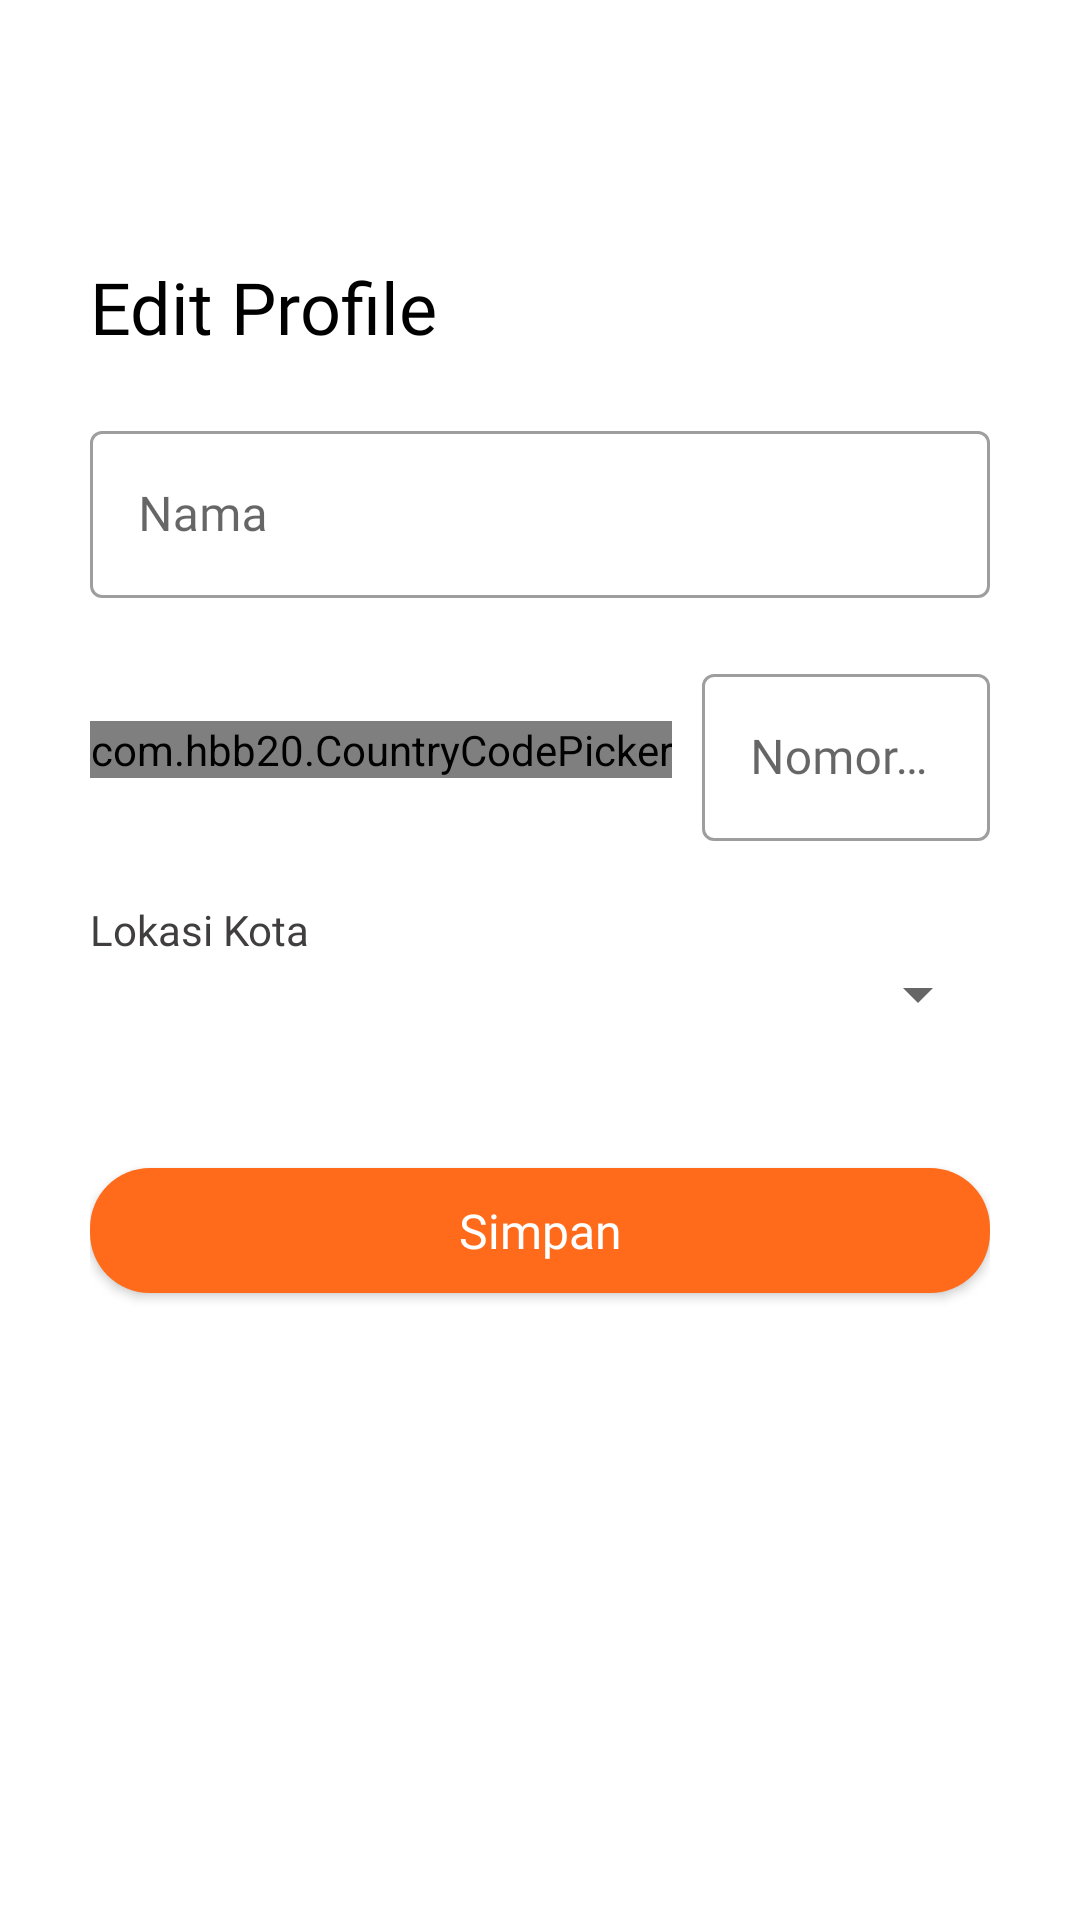

Produce the Android XML layout that renders to this screen, including the resource entries it uses.
<!-- AndroidManifest.xml: application theme Theme.TemanTravellingTourGuide -->
<!-- res/layout/activity_edit_profile.xml -->
<?xml version="1.0" encoding="utf-8"?>
<LinearLayout xmlns:android="http://schemas.android.com/apk/res/android"
    xmlns:tools="http://schemas.android.com/tools"
    android:layout_width="match_parent"
    android:layout_height="match_parent"
    xmlns:app="http://schemas.android.com/apk/res-auto"
    android:orientation="vertical"
    tools:context=".Activity.EditProfileActivity">

    <androidx.appcompat.widget.Toolbar
        android:id="@+id/toolbar"
        android:layout_width="match_parent"
        android:layout_height="wrap_content"/>

    <LinearLayout
        android:layout_width="match_parent"
        android:layout_height="match_parent"
        android:orientation="vertical"
        android:padding="30dp">
        <TextView
            android:layout_width="match_parent"
            android:layout_height="wrap_content"
            android:text="Edit Profile"
            style="@style/TextTitleStyle"
            />

        <Space
            android:layout_width="match_parent"
            android:layout_height="20dp"/>

        <com.google.android.material.textfield.TextInputLayout
            android:layout_width="match_parent"
            android:layout_height="wrap_content"
            style="@style/Widget.MaterialComponents.TextInputLayout.OutlinedBox">
            <com.google.android.material.textfield.TextInputEditText
                android:id="@+id/et_name"
                android:layout_width="match_parent"
                android:layout_height="wrap_content"
                android:fontFamily="@font/poppins"
                android:hint="Nama" />
        </com.google.android.material.textfield.TextInputLayout>

        <Space
            android:layout_width="match_parent"
            android:layout_height="20dp"/>

        <LinearLayout
            android:layout_width="match_parent"
            android:layout_height="wrap_content"
            android:gravity="center_vertical">

            <com.hbb20.CountryCodePicker
                android:id="@+id/ccp"
                android:layout_width="wrap_content"
                android:layout_height="wrap_content"
                app:ccp_defaultPhoneCode="62"/>

            <com.google.android.material.textfield.TextInputLayout
                android:layout_width="match_parent"
                android:layout_height="wrap_content"
                android:layout_marginStart="10dp"
                style="@style/Widget.MaterialComponents.TextInputLayout.OutlinedBox">
                <com.google.android.material.textfield.TextInputEditText
                    android:id="@+id/et_no_wa"
                    android:layout_width="match_parent"
                    android:layout_height="wrap_content"
                    android:fontFamily="@font/poppins"
                    android:inputType="phone"
                    android:hint="Nomor Whatsapp" />
            </com.google.android.material.textfield.TextInputLayout>
        </LinearLayout>

        <Space
            android:layout_width="match_parent"
            android:layout_height="20dp"/>

        <TextView
            android:layout_width="wrap_content"
            android:layout_height="wrap_content"
            android:text="Lokasi Kota"
            style="@style/TextDescriptionStyle"/>

        <Spinner
            android:id="@+id/spinner_city"
            android:layout_width="match_parent"
            android:layout_height="wrap_content"/>

        <Space
            android:layout_width="match_parent"
            android:layout_height="40dp"/>

        <com.google.android.material.button.MaterialButton
            android:id="@+id/btn_save"
            android:layout_width="match_parent"
            android:layout_height="wrap_content"
            android:text="Simpan"
            android:textAllCaps="false"
            app:cornerRadius="20dp"
            style="@style/ButtonPrimaryStyle" />

    </LinearLayout>
</LinearLayout>
<!-- resources referenced by this layout -->
<resources>
  <style name="ButtonPrimaryStyle">
          <item name="android:textColor">@color/white</item>
          <item name="android:textSize">16sp</item>
          <item name="android:fontFamily">@font/poppins_bold</item>
          <item name="android:padding">10dp</item>
          <item name="android:letterSpacing">0</item>
      </style>
  <style name="TextDescriptionStyle">
          <item name="android:fontFamily">@font/poppins_light</item>
          <item name="android:lineSpacingMultiplier">0.8</item>
          <item name="android:textColor">@color/light_black</item>
          <item name="android:textSize">14sp</item>
      </style>
  <style name="TextTitleStyle">
          <item name="android:fontFamily">@font/poppins_bold</item>
          <item name="android:textSize">24sp</item>
          <item name="android:lineSpacingMultiplier">0.8</item>
          <item name="android:textColor">@color/black</item>
      </style>
  <style name="Theme.TemanTravellingTourGuide" parent="Theme.MaterialComponents.DayNight.NoActionBar">
          
          <item name="colorPrimary">@color/color_primary</item>
          <item name="colorPrimaryVariant">@color/purple_700</item>
          <item name="colorOnPrimary">@color/white</item>
          
          <item name="colorSecondary">@color/color_secondary</item>
          <item name="colorSecondaryVariant">@color/teal_700</item>
          <item name="colorOnSecondary">@color/black</item>
          
          <item name="android:statusBarColor" tools:targetApi="l">@android:color/white</item>
          <item name="android:windowLightStatusBar">true</item>
          
      </style>
  <color name="white">#FFFFFFFF</color>
  <color name="light_black">#403E3E</color>
  <color name="black">#FF000000</color>
  <color name="color_primary">#FF6B1B</color>
  <color name="purple_700">#FF3700B3</color>
  <color name="color_secondary">#FFA40E</color>
  <color name="teal_700">#FF018786</color>
</resources>
